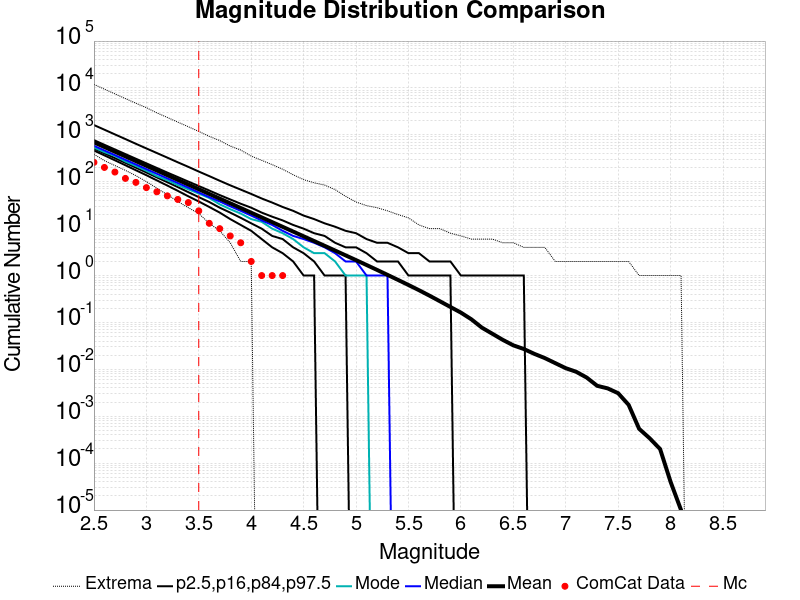

Data behind this chart, as committed beside it:
Magnitude, ComCat Data, Simulation Mean, Simulation Median, Simulation Mode, Simulation Minimum, Simulation Maximum, 2.5 %-ile, 16 %-ile, 84 %-ile, 97.5 %-ile
2.5, 259.0, 693.4, 584.0, 536.0, 386.0, 11923, 464.0, 510.0, 772.0, 1619
2.6, 202.0, 550.8, 465.0, 429.0, 282.0, 9430, 365.0, 404.0, 614.0, 1288
2.7, 161.0, 437.5, 370.0, 356.0, 222.0, 7488, 287.0, 320.0, 489.0, 1023
2.8, 118.0, 347.5, 294.0, 270.0, 175.0, 5935, 225.0, 253.0, 389.0, 814.0
2.9, 97.0, 276, 234.0, 217.0, 135.0, 4727, 176.0, 200.0, 310.0, 645.0
3.0, 75.0, 219.2, 186.0, 172.0, 101.0, 3800, 138.0, 158.0, 247.0, 514.0
3.1, 61.0, 174.1, 148.0, 132.0, 73.0, 2943, 107.0, 124.0, 197.0, 410.0
3.2, 50.0, 138.3, 118.0, 108.0, 53.0, 2353, 83.0, 98.0, 157.0, 327.0
3.3, 42.0, 109.9, 94.0, 85.0, 38.0, 1869, 64.0, 77.0, 126.0, 260.0
3.4, 36.0, 87.28, 75.0, 69.0, 28.0, 1492, 49.0, 60.0, 101.0, 208.0
3.5, 24.0, 69.32, 59.0, 56.0, 21.0, 1182, 38.0, 47.0, 81.0, 165.0
3.6, 13.0, 55.04, 47.0, 45.0, 13.0, 930.0, 29.0, 37.0, 65.0, 132.0
3.7, 10.0, 43.71, 38.0, 33.0, 9.0, 755.0, 22.0, 28.0, 52.0, 105.0
3.8, 7.0, 34.7, 30.0, 26.0, 5.0, 576.0, 16.0, 22.0, 42.0, 84.0
3.9, 5.0, 27.56, 24.0, 21.0, 2.0, 475.0, 12.0, 17.0, 34.0, 68.0
4.0, 2.0, 21.88, 19.0, 16.0, 2.0, 353.0, 9.0, 13.0, 28.0, 55.0
4.1, 1.0, 17.37, 15.0, 14.0, 0.0, 286.0, 6.0, 10.0, 22.0, 44.0
4.2, 1.0, 13.78, 12.0, 10.0, 0.0, 232.0, 4.0, 7.0, 18.0, 36.0
4.3, 1.0, 10.94, 9.0, 8.0, 0.0, 185.0, 3.0, 6.0, 15.0, 29.0
4.4, 0.0, 8.676, 7.0, 6.0, 0.0, 141.0, 2.0, 4.0, 12.0, 24.0
4.5, 0.0, 6.874, 6.0, 4.0, 0.0, 111.0, 1.0, 3.0, 10.0, 19.0
4.6, 0.0, 5.444, 5.0, 3.0, 0.0, 95.0, 1.0, 2.0, 8.0, 16.0
4.7, 0.0, 4.314, 4.0, 3.0, 0.0, 85.0, 0.0, 1.0, 7.0, 13.0
4.8, 0.0, 3.416, 3.0, 2.0, 0.0, 68.0, 0.0, 1.0, 5.0, 11.0
4.9, 0.0, 2.699, 2.0, 1.0, 0.0, 49.0, 0.0, 1.0, 4.0, 9.0
5.0, 0.0, 2.134, 2.0, 1.0, 0.0, 37.0, 0.0, 0.0, 4.0, 8.0
5.1, 0.0, 1.68, 1.0, 1.0, 0.0, 31.0, 0.0, 0.0, 3.0, 6.0
5.2, 0.0, 1.32, 1.0, 0.0, 0.0, 28.0, 0.0, 0.0, 2.0, 5.0
5.3, 0.0, 1.035, 1.0, 0.0, 0.0, 24.0, 0.0, 0.0, 2.0, 5.0
5.4, 0.0, 0.8089, 0.0, 0.0, 0.0, 20.0, 0.0, 0.0, 2.0, 4.0
5.5, 0.0, 0.6293, 0.0, 0.0, 0.0, 17.0, 0.0, 0.0, 1.0, 3.0
5.6, 0.0, 0.4878, 0.0, 0.0, 0.0, 12.0, 0.0, 0.0, 1.0, 3.0
5.7, 0.0, 0.3733, 0.0, 0.0, 0.0, 10.0, 0.0, 0.0, 1.0, 2.0
5.8, 0.0, 0.2831, 0.0, 0.0, 0.0, 10.0, 0.0, 0.0, 1.0, 2.0
5.9, 0.0, 0.2139, 0.0, 0.0, 0.0, 8.0, 0.0, 0.0, 1.0, 2.0
6.0, 0.0, 0.1622, 0.0, 0.0, 0.0, 7.0, 0.0, 0.0, 0.0, 1.0
6.1, 0.0, 0.1167, 0.0, 0.0, 0.0, 6.0, 0.0, 0.0, 0.0, 1.0
6.2, 0.0, 0.0776, 0.0, 0.0, 0.0, 6.0, 0.0, 0.0, 0.0, 1.0
6.3, 0.0, 0.05746, 0.0, 0.0, 0.0, 6.0, 0.0, 0.0, 0.0, 1.0
6.4, 0.0, 0.0425, 0.0, 0.0, 0.0, 5.0, 0.0, 0.0, 0.0, 1.0
6.5, 0.0, 0.03253, 0.0, 0.0, 0.0, 5.0, 0.0, 0.0, 0.0, 1.0
6.6, 0.0, 0.02718, 0.0, 0.0, 0.0, 4.0, 0.0, 0.0, 0.0, 1.0
6.7, 0.0, 0.02144, 0.0, 0.0, 0.0, 4.0, 0.0, 0.0, 0.0, 0.0
6.8, 0.0, 0.01741, 0.0, 0.0, 0.0, 4.0, 0.0, 0.0, 0.0, 0.0
6.9, 0.0, 0.01358, 0.0, 0.0, 0.0, 2.0, 0.0, 0.0, 0.0, 0.0
7.0, 0.0, 0.0106, 0.0, 0.0, 0.0, 2.0, 0.0, 0.0, 0.0, 0.0
7.1, 0.0, 0.00887, 0.0, 0.0, 0.0, 2.0, 0.0, 0.0, 0.0, 0.0
7.2, 0.0, 0.00668, 0.0, 0.0, 0.0, 2.0, 0.0, 0.0, 0.0, 0.0
7.3, 0.0, 0.00446, 0.0, 0.0, 0.0, 2.0, 0.0, 0.0, 0.0, 0.0
7.4, 0.0, 0.00393, 0.0, 0.0, 0.0, 2.0, 0.0, 0.0, 0.0, 0.0
7.5, 0.0, 0.0031, 0.0, 0.0, 0.0, 2.0, 0.0, 0.0, 0.0, 0.0
7.6, 0.0, 0.00175, 0.0, 0.0, 0.0, 2.0, 0.0, 0.0, 0.0, 0.0
7.7, 0.0, 5.4E-4, 0.0, 0.0, 0.0, 1.0, 0.0, 0.0, 0.0, 0.0
7.8, 0.0, 3.4E-4, 0.0, 0.0, 0.0, 1.0, 0.0, 0.0, 0.0, 0.0
7.9, 0.0, 2.0E-4, 0.0, 0.0, 0.0, 1.0, 0.0, 0.0, 0.0, 0.0
8.0, 0.0, 4.0E-5, 0.0, 0.0, 0.0, 1.0, 0.0, 0.0, 0.0, 0.0
8.1, 0.0, 1.0E-5, 0.0, 0.0, 0.0, 1.0, 0.0, 0.0, 0.0, 0.0
8.2, 0.0, 0.0, 0.0, 0.0, 0.0, 0.0, 0.0, 0.0, 0.0, 0.0
8.3, 0.0, 0.0, 0.0, 0.0, 0.0, 0.0, 0.0, 0.0, 0.0, 0.0
8.4, 0.0, 0.0, 0.0, 0.0, 0.0, 0.0, 0.0, 0.0, 0.0, 0.0
... 6 more rows
